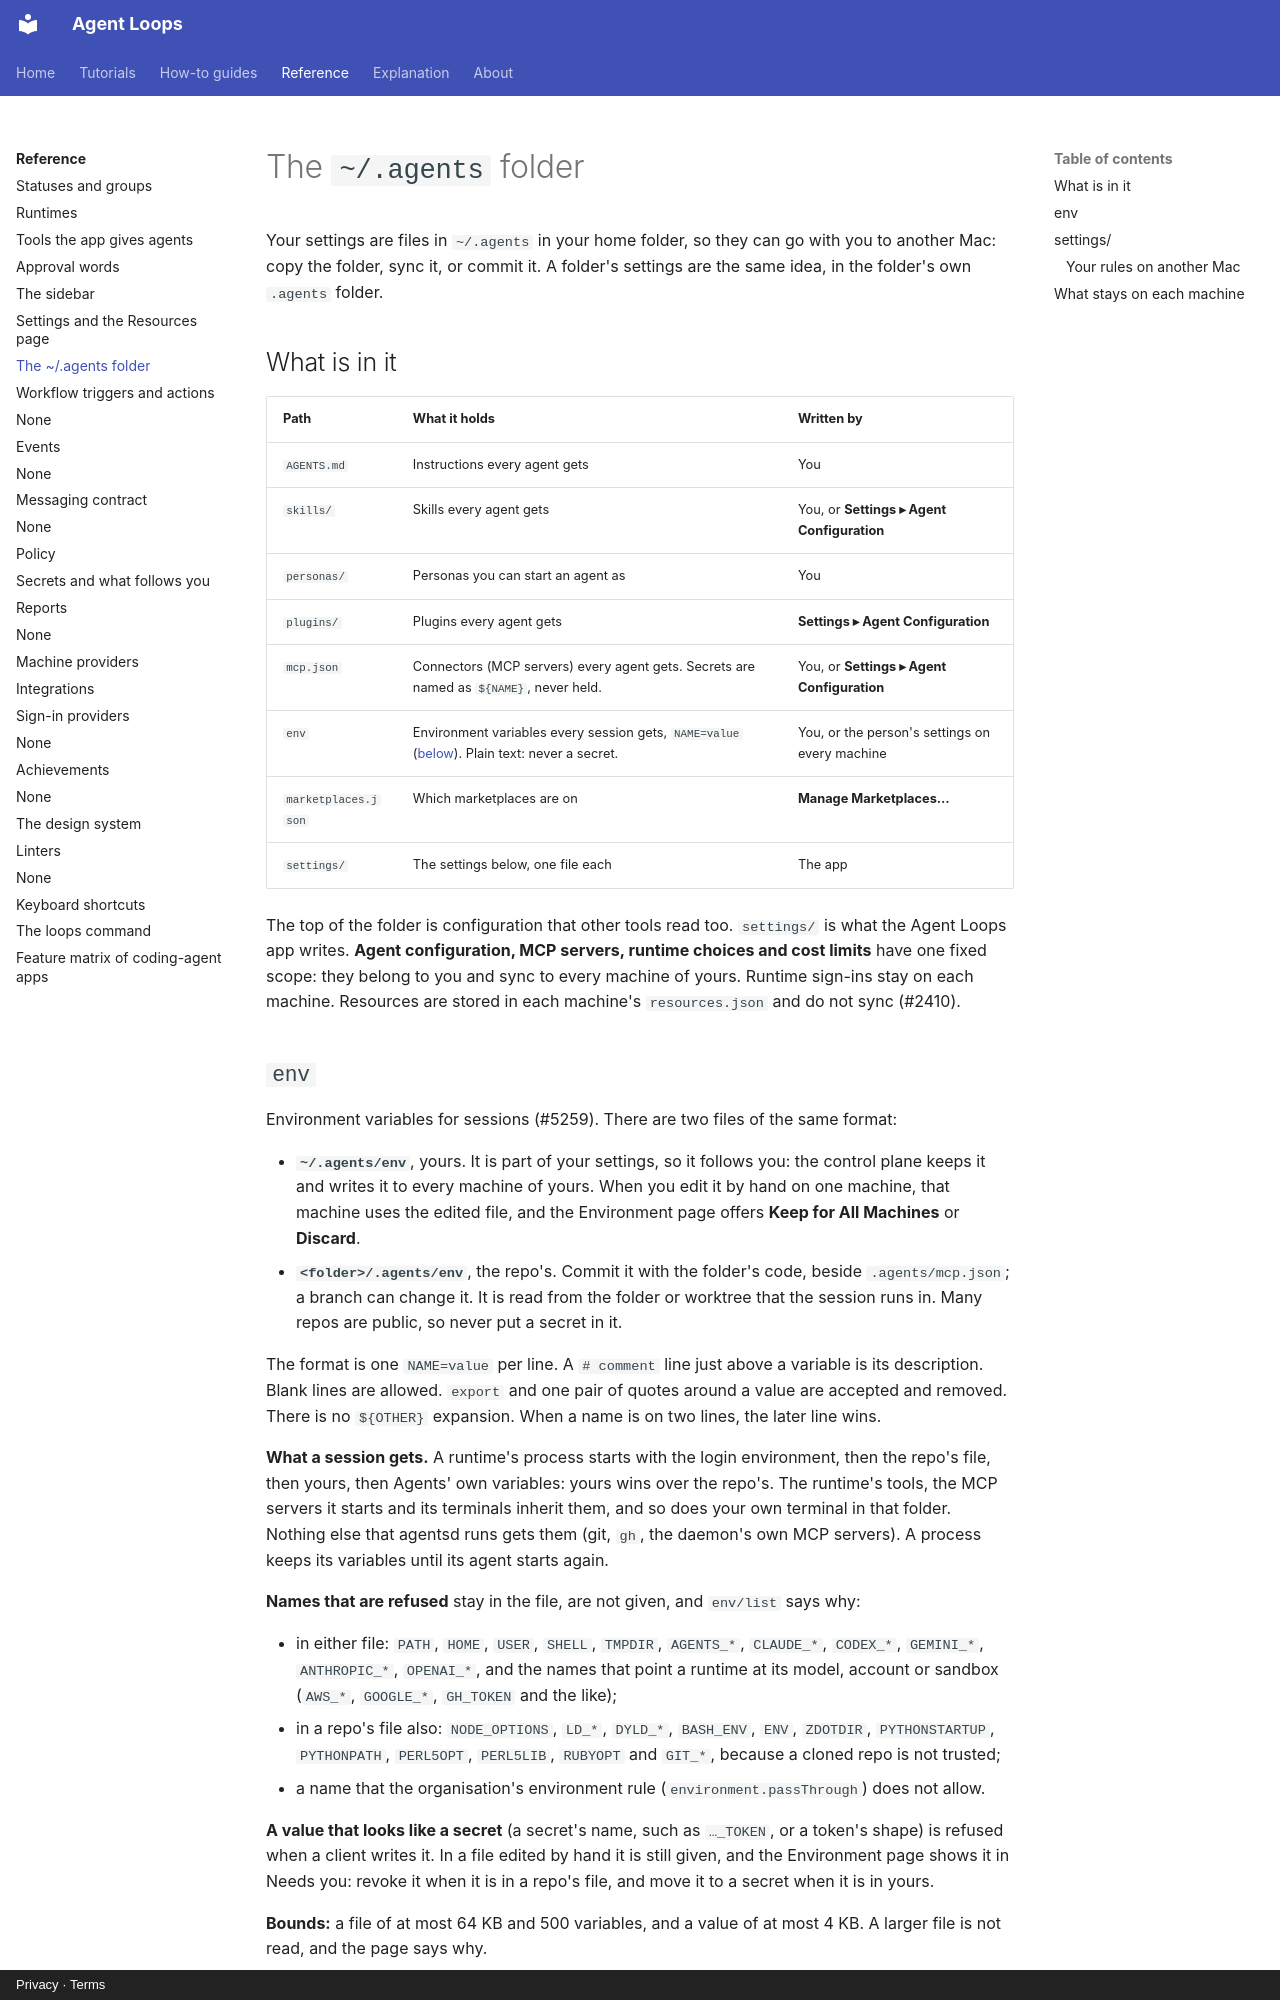

repository: agentloops-dev/agent-loops · page: reference/agents-folder/index.html · generator: mkdocs · copyright: Privacy · Terms

---
diataxis: reference
description: Every file in ~/.agents, what writes it, and what stays on each machine.
---

# The `~/.agents` folder

Your settings are files in `~/.agents` in your home folder, so they can go with you to
another Mac: copy the folder, sync it, or commit it. A folder's settings are the same
idea, in the folder's own `.agents` folder.

## What is in it

| Path | What it holds | Written by |
| --- | --- | --- |
| `AGENTS.md` | Instructions every agent gets | You |
| `skills/` | Skills every agent gets | You, or **Settings ▸ Agent Configuration** |
| `personas/` | Personas you can start an agent as | You |
| `plugins/` | Plugins every agent gets | **Settings ▸ Agent Configuration** |
| `mcp.json` | Connectors (MCP servers) every agent gets. Secrets are named as `${NAME}`, never held. | You, or **Settings ▸ Agent Configuration** |
| `env` | Environment variables every session gets, `NAME=value` ([below](#env)). Plain text: never a secret. | You, or the person's settings on every machine |
| `marketplaces.json` | Which marketplaces are on | **Manage Marketplaces…** |
| `settings/` | The settings below, one file each | The app |

The top of the folder is configuration that other tools read too. `settings/` is what the
Agent Loops app writes. **Agent configuration, MCP servers, runtime choices and cost limits**
have one fixed scope: they belong to you and sync to every machine of yours. Runtime
sign-ins stay on each machine. Resources are stored in each machine's `resources.json` and
do not sync (#2410).

## `env`

Environment variables for sessions (#5259). There are two files of the same format:

- **`~/.agents/env`**, yours. It is part of your settings, so it follows you: the control
  plane keeps it and writes it to every machine of yours. When you edit it by hand on one
  machine, that machine uses the edited file, and the Environment page offers **Keep for All
  Machines** or **Discard**.
- **`<folder>/.agents/env`**, the repo's. Commit it with the folder's code, beside
  `.agents/mcp.json`; a branch can change it. It is read from the folder or worktree that
  the session runs in. Many repos are public, so never put a secret in it.

The format is one `NAME=value` per line. A `# comment` line just above a variable is its
description. Blank lines are allowed. `export ` and one pair of quotes around a value are
accepted and removed. There is no `${OTHER}` expansion. When a name is on two lines, the
later line wins.

**What a session gets.** A runtime's process starts with the login environment, then the
repo's file, then yours, then Agents' own variables: yours wins over the repo's. The
runtime's tools, the MCP servers it starts and its terminals inherit them, and so does your
own terminal in that folder. Nothing else that agentsd runs gets them (git, `gh`, the
daemon's own MCP servers). A process keeps its variables until its agent starts again.

**Names that are refused** stay in the file, are not given, and `env/list` says why:

- in either file: `PATH`, `HOME`, `USER`, `SHELL`, `TMPDIR`, `AGENTS_*`, `CLAUDE_*`,
  `CODEX_*`, `GEMINI_*`, `ANTHROPIC_*`, `OPENAI_*`, and the names that point a runtime at
  its model, account or sandbox (`AWS_*`, `GOOGLE_*`, `GH_TOKEN` and the like);
- in a repo's file also: `NODE_OPTIONS`, `LD_*`, `DYLD_*`, `BASH_ENV`, `ENV`, `ZDOTDIR`,
  `PYTHONSTARTUP`, `PYTHONPATH`, `PERL5OPT`, `PERL5LIB`, `RUBYOPT` and `GIT_*`, because a
  cloned repo is not trusted;
- a name that the organisation's environment rule (`environment.passThrough`) does not allow.

**A value that looks like a secret** (a secret's name, such as `…_TOKEN`, or a token's
shape) is refused when a client writes it. In a file edited by hand it is still given, and
the Environment page shows it in Needs you: revoke it when it is in a repo's file, and move
it to a secret when it is in yours.

**Bounds:** a file of at most 64 KB and 500 variables, and a value of at most 4 KB. A larger
file is not read, and the page says why.

**The wire** (`Packages/Wire`, capability `env/1`), the person's own clients only:
`env/list` (each file, with every variable's name, value, description, line and state),
`env/write` (one variable of a repo's file, the other lines kept, left not committed; the
audit keeps the name), `env/resolve` (for a folder or a running session, the value and the
layer that wins each name), `env/discard` (write `~/.agents/env` again from your settings)
and the notice `env/changed`. Yours is changed with `user/setSettings`, part `environment`,
which the audit keeps by name too.
